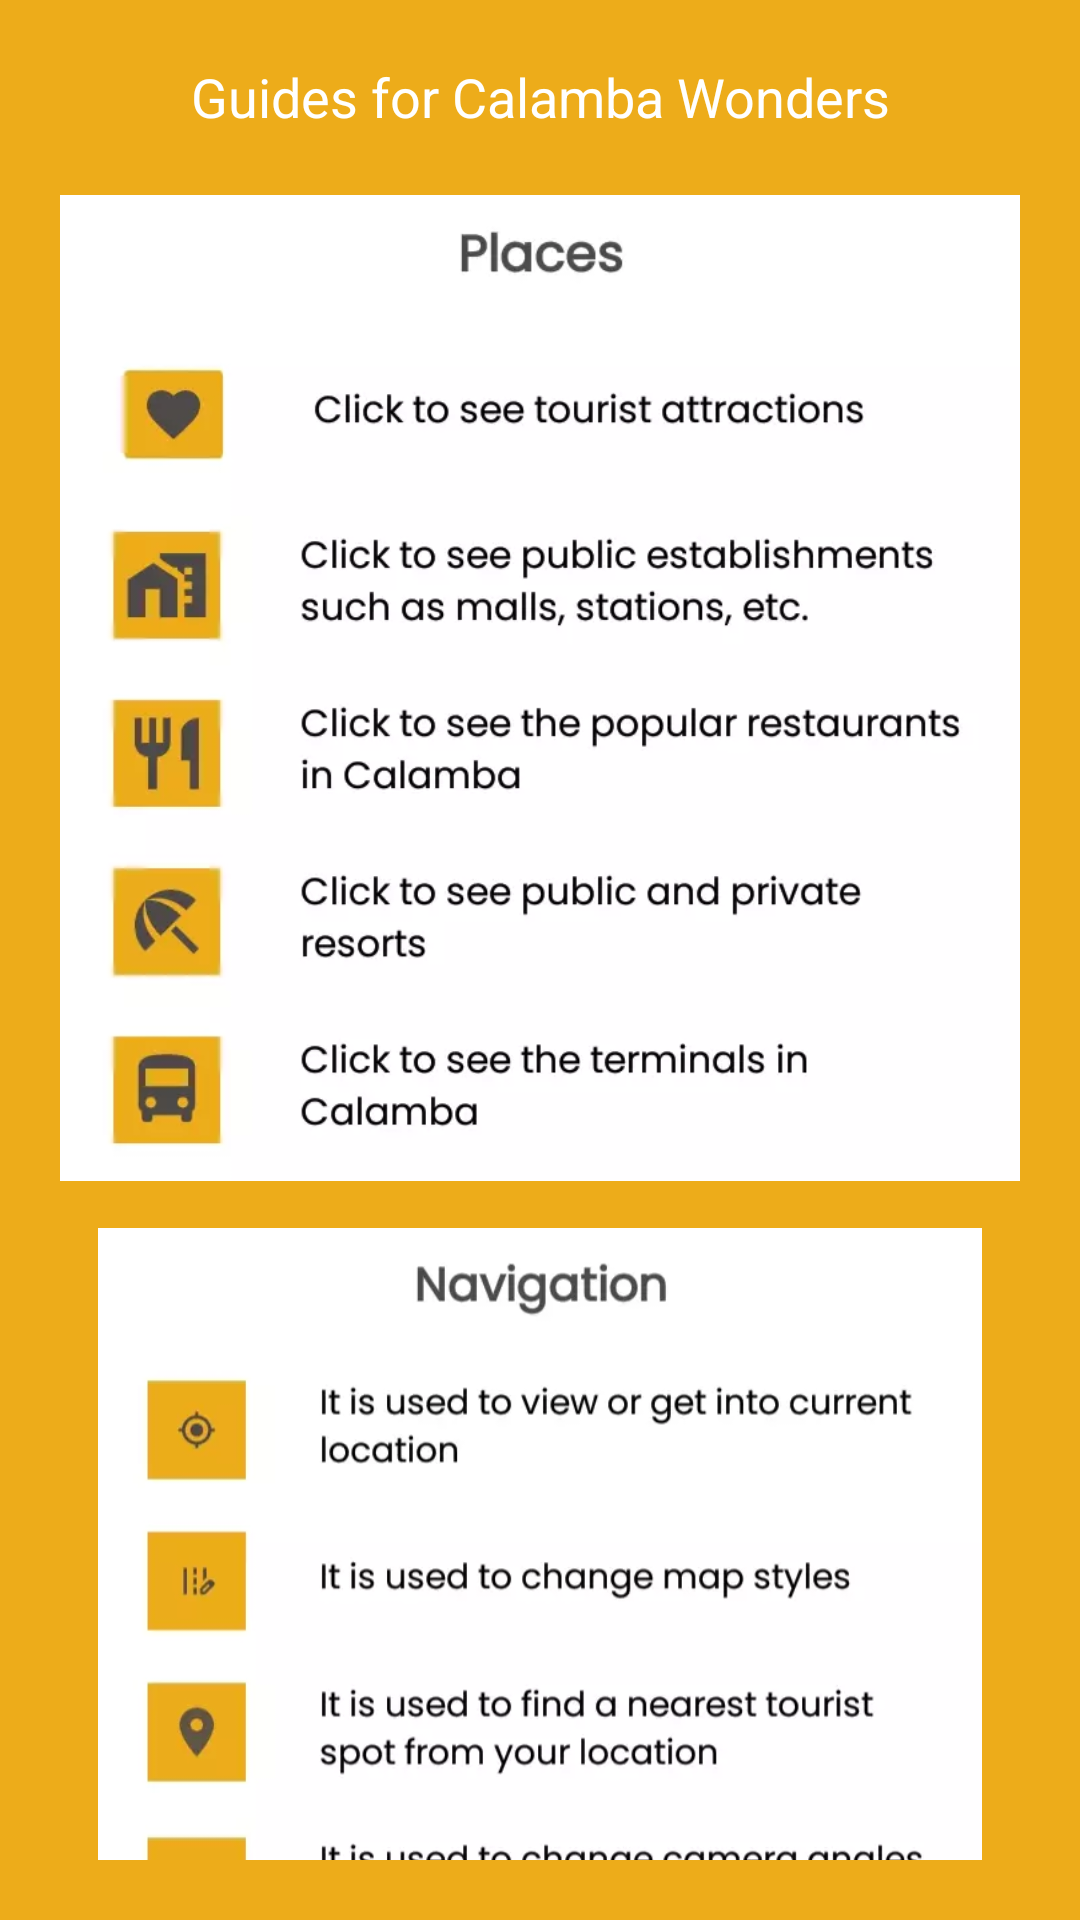

This screen was rendered from an Android layout file. Write that file and the resources it references.
<!-- AndroidManifest.xml: application theme Theme.CalambaWonders -->
<!-- res/layout/dialog_guide.xml -->
<?xml version="1.0" encoding="utf-8"?>
<androidx.core.widget.NestedScrollView xmlns:android="http://schemas.android.com/apk/res/android"
    android:layout_width="wrap_content"
    android:background="@color/theme"
    android:padding="20dp"
    android:id="@+id/dialog_guide"
    android:layout_height="450dp">

    <LinearLayout
        android:layout_width="match_parent"
        android:orientation="vertical"
        android:layout_height="wrap_content">

        <TextView
            android:layout_width="match_parent"
            android:layout_height="wrap_content"
            android:textAlignment="center"
            android:textColor="@color/white"
            android:textSize="18sp"
            android:text="Guides for Calamba Wonders"/>


        <ImageView
            android:id="@+id/guide1"
            android:layout_marginTop="10dp"
            android:scaleType="fitCenter"
            android:layout_width="match_parent"
            android:layout_height="350dp"
            android:src="@drawable/guide1"/>

        <ImageView
            android:id="@+id/guide2"
            android:scaleType="fitCenter"
            android:layout_marginTop="5dp"
            android:layout_width="match_parent"
            android:layout_height="400dp"
            android:src="@drawable/guide2"/>



    </LinearLayout>


</androidx.core.widget.NestedScrollView>
<!-- resources referenced by this layout -->
<resources>
  <color name="theme">#EDAC1A</color>
  <color name="white">#FFFFFFFF</color>
  <!-- drawable guide1: webp bitmap (drawable, 23788 bytes) -->
  <!-- drawable guide2: webp bitmap (drawable, 33430 bytes) -->
  <style name="Theme.CalambaWonders" parent="Theme.MaterialComponents.Light.NoActionBar">
          
          <item name="colorPrimary">@color/theme</item>
          <item name="colorPrimaryVariant">@color/theme</item>
          
          <item name="colorSecondary">@color/black_custom</item>
          <item name="colorSecondaryVariant">@color/black_custom</item>
          <item name="colorPrimaryDark">@android:color/transparent</item>
          <item name="fontFamily">@font/poppins_regular</item>
  
          
          <item name="android:statusBarColor" tools:targetApi="l">?attr/colorSecondary</item>
          
          <item name="android:windowDrawsSystemBarBackgrounds">true</item>
          <item name="statusBarForeground">@android:color/transparent</item>
          <item name="bottomNavigationStyle">@color/theme</item>
          <item name="android:forceDarkAllowed" tools:targetApi="Q">false</item>
          <item name="navigationViewRouteStyle">@style/NavigationMapRoute</item>
  
      </style>
  <color name="black_custom">#4E4949</color>
</resources>
